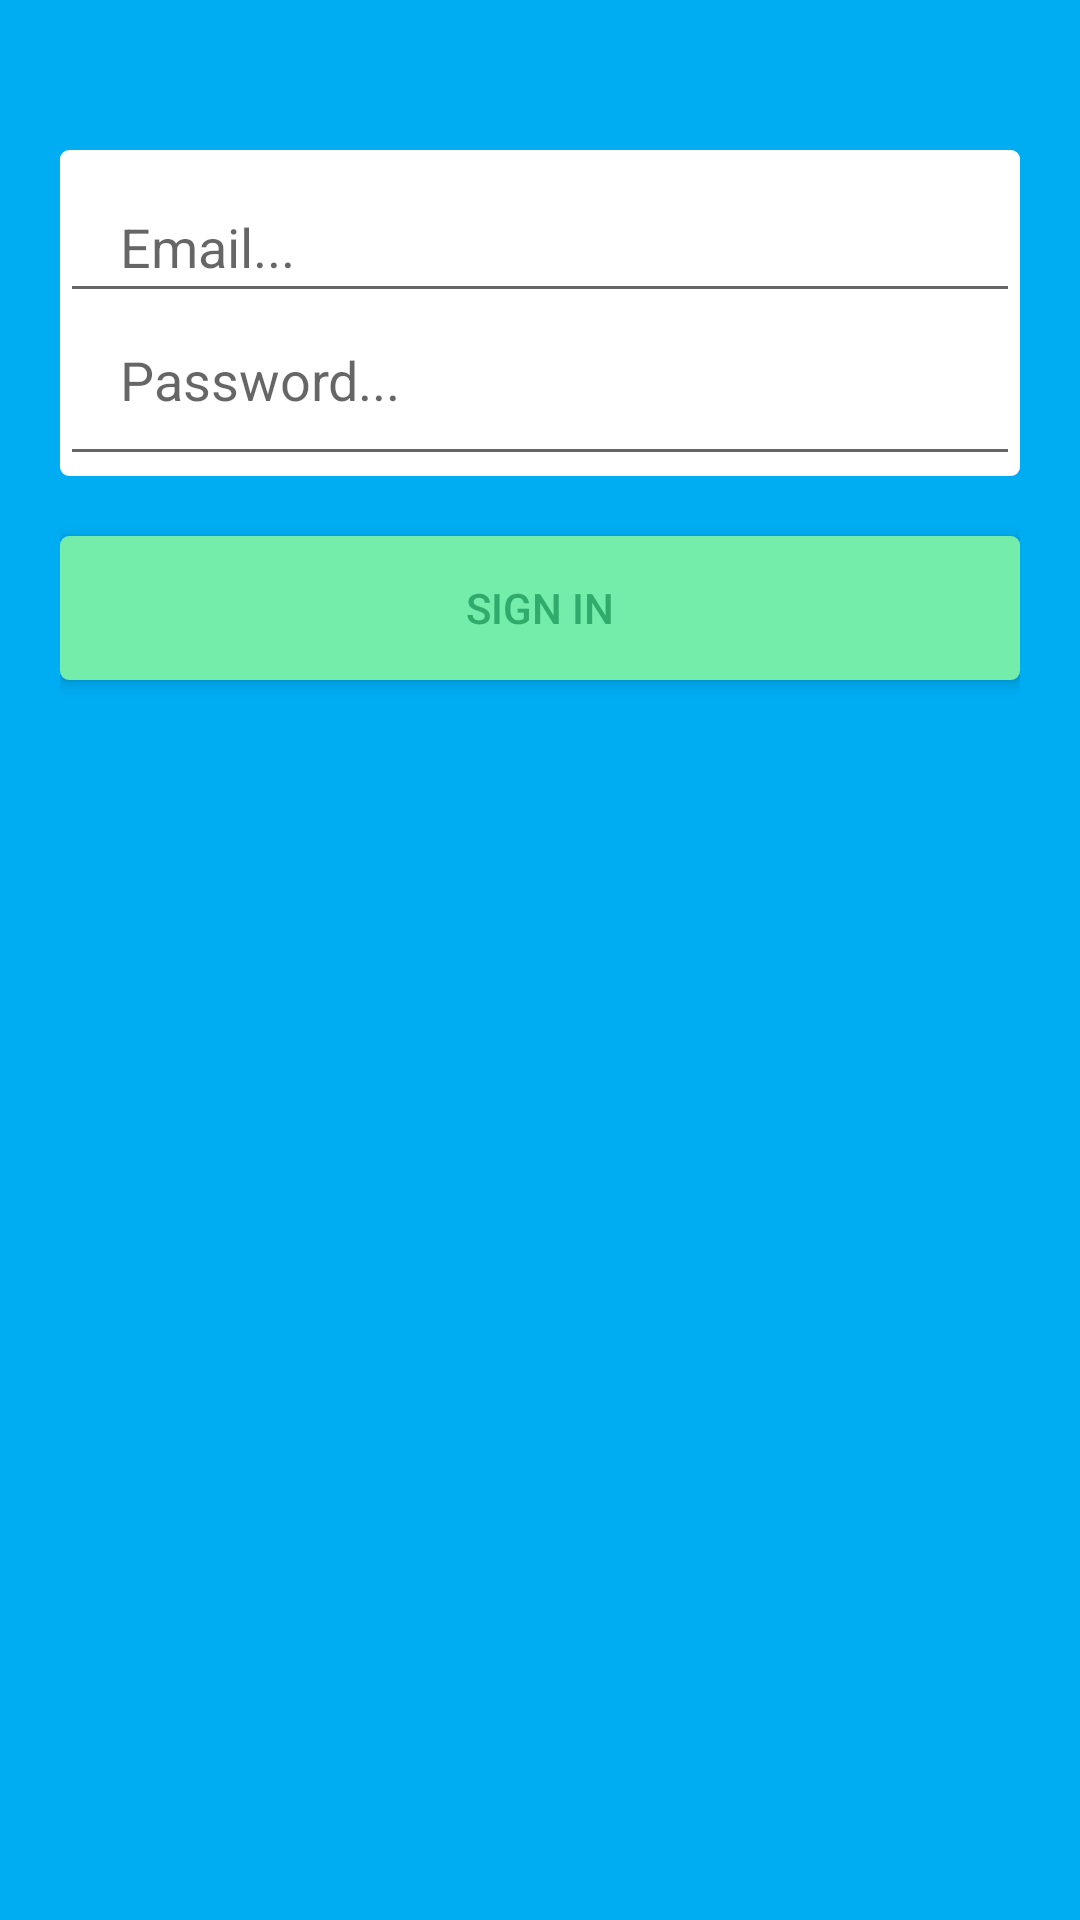

The Android layout XML behind this screen, and the referenced resources:
<!-- AndroidManifest.xml: application theme AppTheme -->
<!-- res/layout/login_activity.xml -->
<?xml version="1.0" encoding="utf-8"?>
<LinearLayout xmlns:android="http://schemas.android.com/apk/res/android"
    android:orientation="vertical" android:layout_width="match_parent"
    android:layout_height="match_parent"
    android:background="@color/colorPrimaryBlue"
    android:padding="20dp">


    <LinearLayout
        android:layout_width="match_parent"
        android:orientation="vertical"
        android:layout_height="wrap_content"
        android:layout_marginTop="30dp"
        android:background="@drawable/white_field">

        <EditText
            android:id="@+id/emailField"
            android:layout_width="match_parent"
            android:layout_height="wrap_content"
            android:hint="Email..."
            android:inputType="textEmailAddress"
            android:paddingTop="20dp"
            android:paddingBottom="10dp"
            android:paddingLeft="20dp"
            android:paddingRight="20dp"
            android:textSize="18sp" />

        <EditText
            android:id="@+id/passwordField"
            android:layout_width="match_parent"
            android:layout_height="wrap_content"
            android:hint="Password..."
            android:inputType="textPassword"
            android:fontFamily="sans-serif"
            android:paddingTop="10dp"
            android:paddingBottom="20dp"
            android:paddingLeft="20dp"
            android:paddingRight="20dp"
            android:textSize="18sp" />

    </LinearLayout>

    <Button
        android:id="@+id/loginButton"
        android:text="Sign In"
        android:layout_width="match_parent"
        android:layout_height="wrap_content"
        android:background="@drawable/green_button"
        android:textColor="@color/colorDarkGreen"
        android:translationZ="1dp"
        android:layout_marginTop="20dp" />

</LinearLayout>
<!-- resources referenced by this layout -->
<resources>
  <color name="colorDarkGreen">#31AB6B</color>
  <color name="colorPrimaryBlue">#00ACF2</color>
  <!-- drawable green_button (drawable) -->
  <?xml version="1.0" encoding="utf-8"?>
  <ripple
      xmlns:android="http://schemas.android.com/apk/res/android"
      android:color="@color/colorDarkGreen">
      <item>
          <selector>
              <item android:state_selected="true">
                  <shape>
                      <solid android:color="@color/colorDarkGreen" />
                      <corners android:radius="3dp" />
                  </shape>
              </item>
  
              <item android:state_activated="true">
                  <shape>
                      <solid android:color="@color/colorDarkGreen" />
                      <corners android:radius="3dp" />
                  </shape>
              </item>
  
              <item>
                  <shape>
                      <solid android:color="@color/colorGreen" />
                      <corners android:radius="3dp" />
                  </shape>
              </item>
          </selector>
      </item>
  </ripple>
  <!-- drawable white_field (drawable) -->
  <?xml version="1.0" encoding="utf-8"?>
  <shape
      xmlns:android="http://schemas.android.com/apk/res/android">
      <solid android:color="@android:color/white" />
      <corners android:radius="3dp" />
  </shape>
  <style name="AppTheme" parent="Theme.AppCompat.Light.DarkActionBar">
          
          <item name="colorPrimary">@color/colorPrimaryBlue</item>
          <item name="colorPrimaryDark">@color/colorPrimaryDarkBlue</item>
          <item name="colorAccent">@color/colorPrimaryBlue</item>
      </style>
  <color name="colorGreen">#74ecaa</color>
  <color name="colorPrimaryDarkBlue">#0489BF</color>
</resources>
